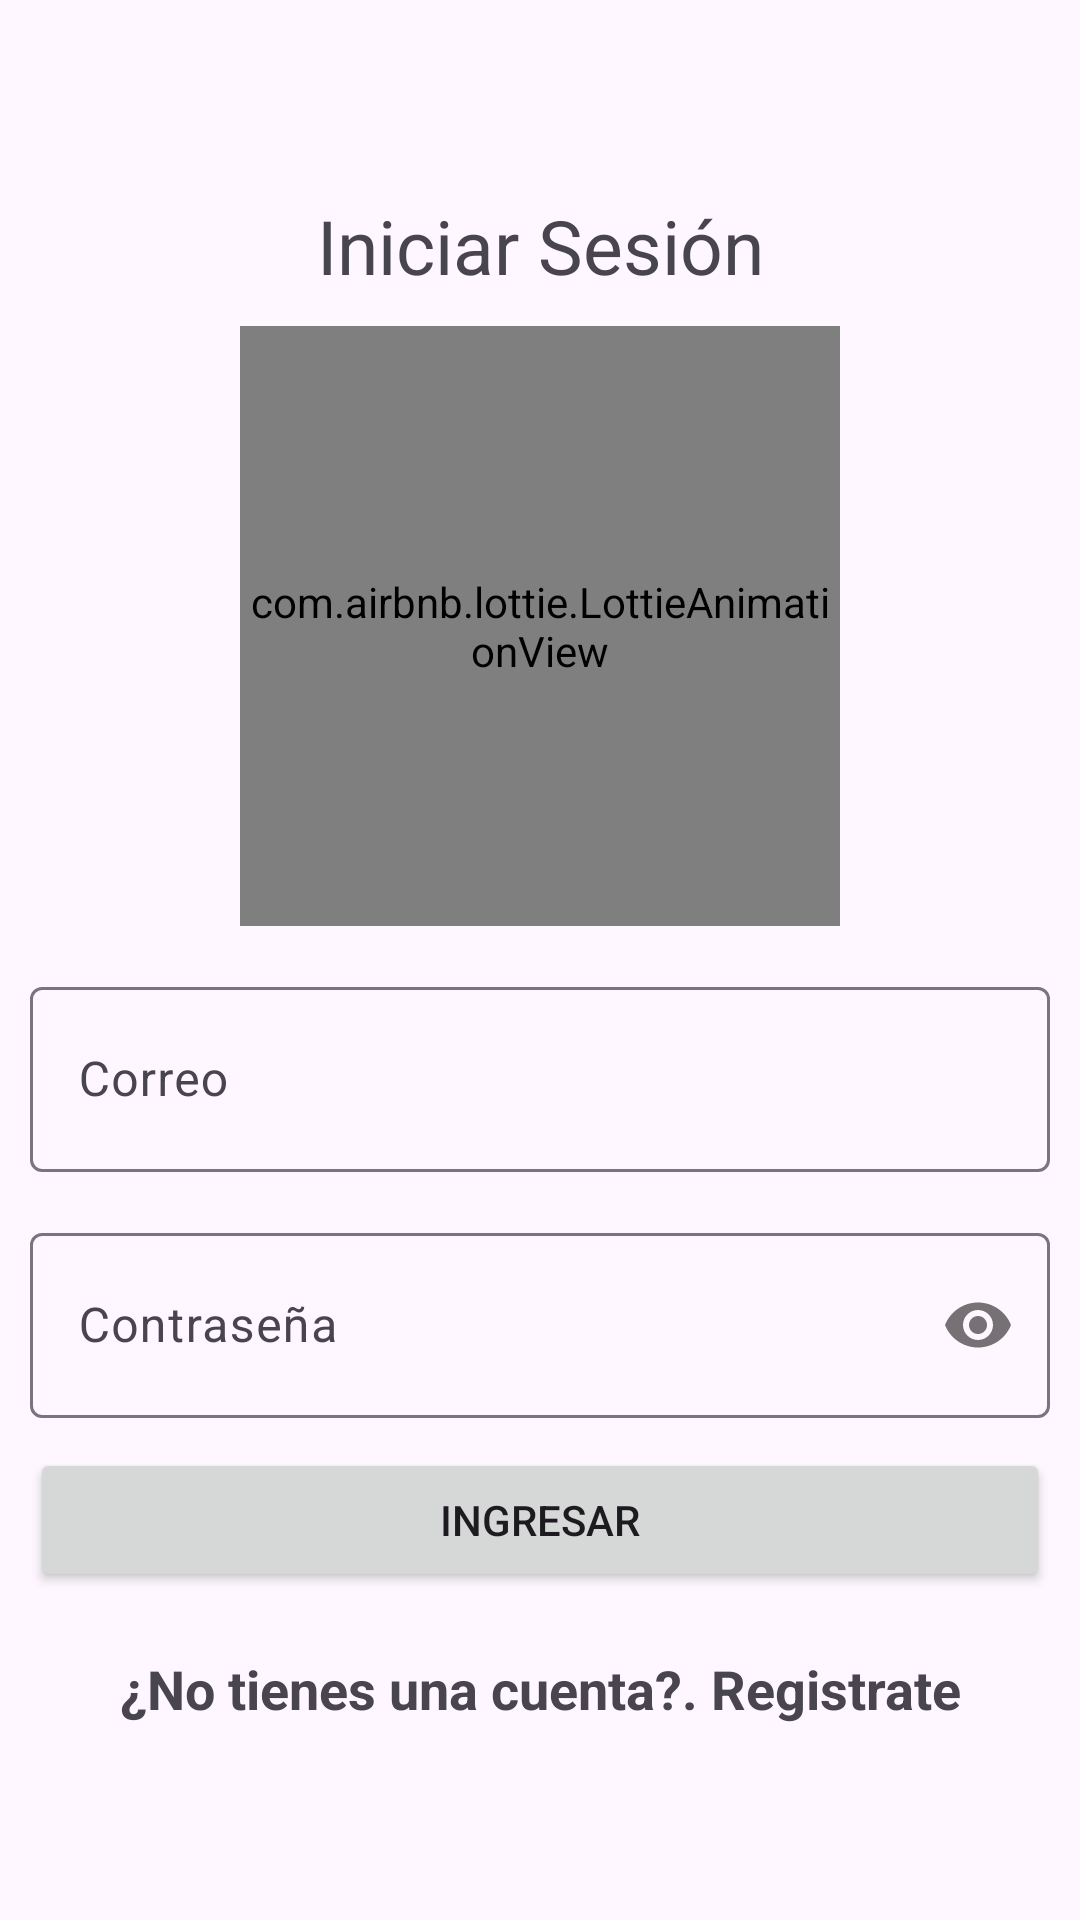

Reconstruct the res/layout file that produces this screen, plus the resources it refers to.
<!-- AndroidManifest.xml: application theme Theme.Proyecto_Agenda -->
<!-- res/layout/activity_login2.xml -->
<?xml version="1.0" encoding="utf-8"?>
<RelativeLayout
    xmlns:android="http://schemas.android.com/apk/res/android"
    xmlns:app="http://schemas.android.com/apk/res-auto"
    xmlns:tools="http://schemas.android.com/tools"
    android:id="@+id/main"
    android:layout_width="match_parent"
    android:layout_height="match_parent"
    tools:context=".Login">

    <androidx.appcompat.widget.LinearLayoutCompat
        android:layout_width="match_parent"
        android:layout_height="match_parent"
        android:gravity="center"
        android:padding="10dp"
        android:orientation="vertical">

        <TextView
            android:text="@string/IniciarSesionTXT"
            android:layout_width="match_parent"
            android:layout_height="wrap_content"
            android:textSize="25sp"
            android:gravity="center"></TextView>

        <com.airbnb.lottie.LottieAnimationView
            android:layout_width="200dp"
            android:layout_height="200dp"
            app:lottie_imageAssetsFolder="assets"
            app:lottie_fileName="iniciar_sesion.json"
            app:lottie_loop="true"
            app:lottie_autoPlay="true"
            android:layout_gravity="center"
            android:layout_marginTop="10dp"/>


        <com.google.android.material.textfield.TextInputLayout
            android:layout_width="match_parent"
            android:layout_height="wrap_content"
            android:layout_marginTop="15dp">
            
            <EditText
                android:id="@+id/CorreoLogin"
                android:hint="@string/CorreoLogin"
                android:layout_width="match_parent"
                android:layout_height="wrap_content"
                android:drawableStart="@drawable/icono_correo"
                android:drawablePadding="10dp"
                android:padding="20dp"
                android:inputType="textEmailAddress"/>
        </com.google.android.material.textfield.TextInputLayout>

        <com.google.android.material.textfield.TextInputLayout
            android:layout_width="match_parent"
            android:layout_height="wrap_content"
            android:layout_marginTop="15dp"
            app:passwordToggleEnabled="true">

            <EditText
                android:id="@+id/PassLogin"
                android:hint="@string/PassLogin"
                android:layout_width="match_parent"
                android:layout_height="wrap_content"
                android:drawableStart="@drawable/icono_password"
                android:drawablePadding="10dp"
                android:padding="20dp"
                android:inputType="textPassword"/>
            
        </com.google.android.material.textfield.TextInputLayout>
        
        <Button
            android:id="@+id/Btn_Logeo"
            android:text="@string/Btn_Logeo"
            android:layout_width="match_parent"
            android:layout_height="wrap_content"
            android:layout_marginTop="10dp"/>

        <TextView
            android:id="@+id/UsuarioNuevoTXT"
            android:text="@string/UsuarioNuevoTXT"
            android:layout_width="match_parent"
            android:layout_height="wrap_content"
            android:textSize="18sp"
            android:textStyle="bold"
            android:gravity="center"
            android:layout_marginTop="20dp"/>

    </androidx.appcompat.widget.LinearLayoutCompat>
</RelativeLayout>
<!-- resources referenced by this layout -->
<resources>
  <string name="Btn_Logeo">Ingresar</string>
  <string name="CorreoLogin">Correo</string>
  <string name="IniciarSesionTXT">Iniciar Sesión</string>
  <string name="PassLogin">Contraseña</string>
  <string name="UsuarioNuevoTXT">¿No tienes una cuenta?. Registrate</string>
  <style name="Theme.Proyecto_Agenda" parent="Base.Theme.Proyecto_Agenda" />
  <style name="Base.Theme.Proyecto_Agenda" parent="Theme.Material3.DayNight">
          
          
          <item name="colorPrimary">@color/colorPrimary</item>
          <item name="colorPrimaryVariant">@color/colorPrimaryDark</item>
  
          <item name="colorOnSecondary">@color/colorPrimaryDark</item>
      </style>
  <color name="colorPrimary">#00897b</color>
  <color name="colorPrimaryDark">#005b4f</color>
</resources>
